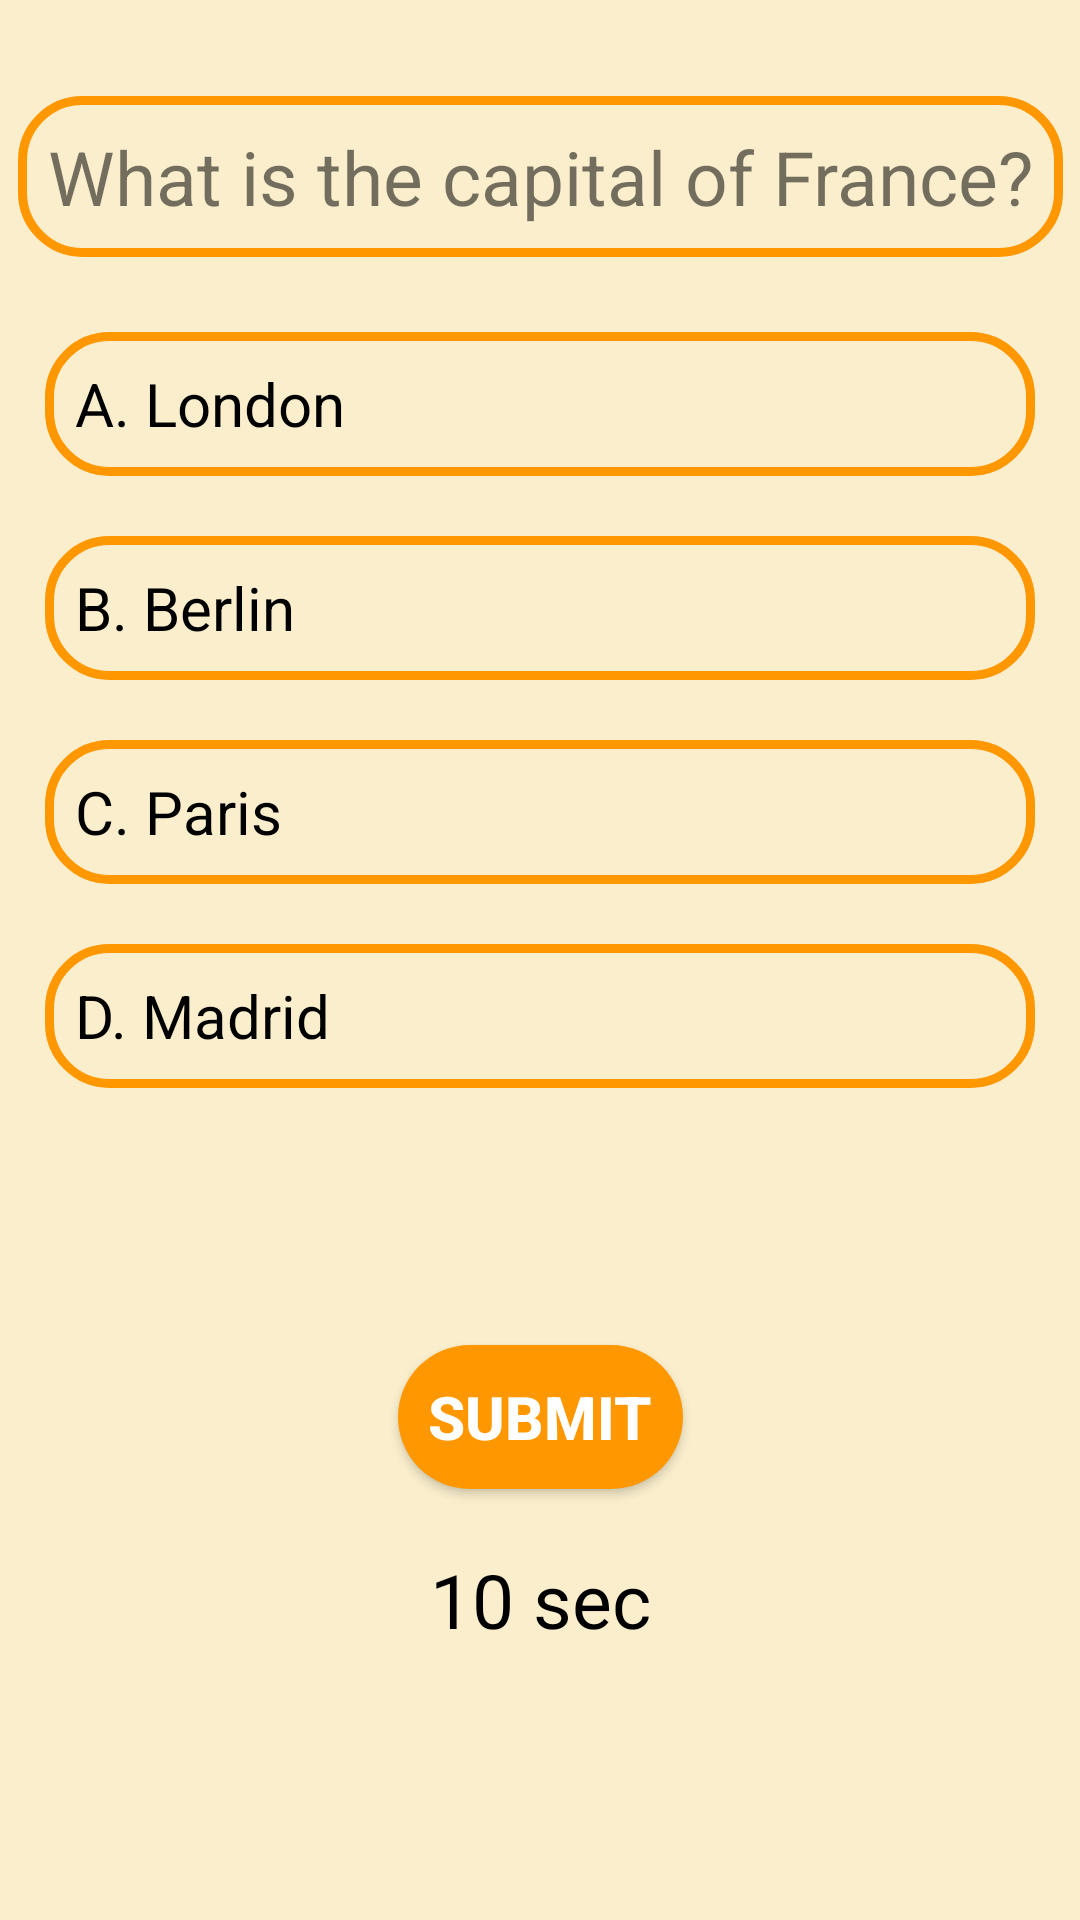

Here is an Android app screen rendered from its layout file. Give the layout XML and the strings, colors and styles it references.
<!-- AndroidManifest.xml: application theme Theme.QuizPrototype -->
<!-- res/layout/activity_post_test.xml -->
<?xml version="1.0" encoding="utf-8"?>
<androidx.constraintlayout.widget.ConstraintLayout xmlns:android="http://schemas.android.com/apk/res/android"
    android:layout_width="match_parent"
    android:layout_height="match_parent"
    xmlns:app="http://schemas.android.com/apk/res-auto"
    android:background="@color/background_disp">

    <TextView
        android:id="@+id/questionTextViewPost"
        android:layout_width="wrap_content"
        android:layout_height="wrap_content"
        android:text="What is the capital of France?"
        app:layout_constraintTop_toTopOf="parent"
        app:layout_constraintLeft_toLeftOf="parent"
        app:layout_constraintRight_toRightOf="parent"
        android:textSize="25dp"
        android:layout_marginLeft="30dp"
        android:layout_marginRight="30dp"
        android:layout_marginTop="32dp"
        android:background="@drawable/edges"
        android:padding="10dp"/>

    <RadioGroup
        android:id="@+id/optionsRadioGroupPOST"
        android:layout_width="match_parent"
        android:layout_height="wrap_content"
        android:layout_below="@id/questionTextViewPost"
        android:layout_margin="15dp"
        app:layout_constraintTop_toBottomOf="@id/questionTextViewPost"
        app:layout_constraintLeft_toLeftOf="parent"
        app:layout_constraintRight_toRightOf="parent"

        >

        <RadioButton
            android:id="@+id/optionARadioButtonPost"
            android:layout_width="match_parent"
            android:layout_height="wrap_content"
            android:text="A. London"
            android:textSize="20dp"
            android:layout_marginTop="10dp"
            android:background="@drawable/radio_buttons"
            android:padding="10dp"
            android:button="@null"
            />

        <RadioButton
            android:id="@+id/optionBRadioButtonPost"
            android:layout_width="match_parent"
            android:layout_height="wrap_content"
            android:text="B. Berlin"
            android:textSize="20dp"
            android:layout_marginTop="20dp"
            android:background="@drawable/radio_buttons"
            android:padding="10dp"
            android:button="@null"/>

        <RadioButton
            android:id="@+id/optionCRadioButtonPost"
            android:layout_width="match_parent"
            android:layout_height="wrap_content"
            android:text="C. Paris"
            android:textSize="20dp"
            android:layout_marginTop="20dp"
            android:background="@drawable/radio_buttons"
            android:padding="10dp"
            android:button="@null"/>

        <RadioButton
            android:id="@+id/optionDRadioButtonPost"
            android:layout_width="match_parent"
            android:layout_height="wrap_content"
            android:text="D. Madrid"
            android:textSize="20dp"
            android:layout_marginTop="20dp"
            android:background="@drawable/radio_buttons"
            android:padding="10dp"
            android:button="@null"/>
    </RadioGroup>
    <TextView
        android:id="@+id/resultTextViewPost"
        android:layout_width="match_parent"
        android:layout_height="wrap_content"
        app:layout_constraintTop_toBottomOf="@id/optionsRadioGroupPOST"
        android:textSize="25sp"
        android:textAlignment="center"
        android:layout_margin="20dp"
        />

    <androidx.appcompat.widget.AppCompatButton
        android:id="@+id/submitButtonPost"
        android:layout_width="wrap_content"
        android:layout_height="wrap_content"
        android:text="Submit"
        app:layout_constraintTop_toBottomOf="@id/resultTextViewPost"
        android:layout_marginTop="32dp"
        app:layout_constraintLeft_toLeftOf="parent"
        app:layout_constraintRight_toRightOf="parent"
        android:textColor="@color/white"
        android:textStyle="bold"
        android:background="@drawable/button"
        android:textSize="20sp"
        android:padding="10dp"
        />
    <TextView
        android:id="@+id/TimerViewPost"
        android:layout_width="wrap_content"
        android:layout_height="wrap_content"
        app:layout_constraintTop_toBottomOf="@id/submitButtonPost"
        app:layout_constraintLeft_toLeftOf="parent"
        app:layout_constraintRight_toRightOf="parent"
        android:text="10 sec"
        android:textColor="@color/black"
        android:textSize="25sp"
        android:layout_marginTop="20dp"
        />

</androidx.constraintlayout.widget.ConstraintLayout>
<!-- resources referenced by this layout -->
<resources>
  <color name="background_disp">#FAEECC</color>
  <color name="black">#FF000000</color>
  <color name="white">#FFFFFFFF</color>
  <!-- drawable button (drawable) -->
  <?xml version="1.0" encoding="utf-8"?>
  <shape xmlns:android="http://schemas.android.com/apk/res/android">
      <solid android:color="@color/textcolor"></solid>
      <corners android:radius="100dp"></corners>
  </shape>
  <!-- drawable edges (drawable) -->
  <?xml version="1.0" encoding="utf-8"?>
  <selector xmlns:android="http://schemas.android.com/apk/res/android">
      <item>
          <shape android:shape="rectangle" >
              <stroke android:width="3dp" android:color="@color/textcolor"></stroke>
  
              <corners android:radius="20dp"></corners>
          </shape>
      </item>
  
  </selector>
  <!-- drawable radio_buttons (drawable) -->
  <selector xmlns:android="http://schemas.android.com/apk/res/android">
      <item android:state_checked="true">
          <shape android:shape="rectangle">
              <solid android:color="#FFEB3B" />
              <corners android:radius="20dp" /> 
          </shape>
      </item>
      <item android:state_checked="false">
          <shape android:shape="rectangle" >
              <stroke android:width="3dp" android:color="@color/textcolor"></stroke>
  
              <corners android:radius="20dp"></corners>
          </shape>
      </item>
  </selector>
  <style name="Theme.QuizPrototype" parent="Theme.MaterialComponents.DayNight.DarkActionBar">
          
          <item name="colorPrimary">@color/textcolor</item>
          <item name="colorPrimaryVariant">@color/textcolor</item>
          <item name="colorOnPrimary">@color/white</item>
          
          <item name="colorSecondary">@color/teal_200</item>
          <item name="colorSecondaryVariant">@color/teal_700</item>
          <item name="colorOnSecondary">@color/black</item>
          
          <item name="android:statusBarColor">?attr/colorPrimaryVariant</item>
          
      </style>
  <color name="textcolor">#FF9800</color>
  <color name="teal_200">#FF03DAC5</color>
  <color name="teal_700">#FF018786</color>
</resources>
